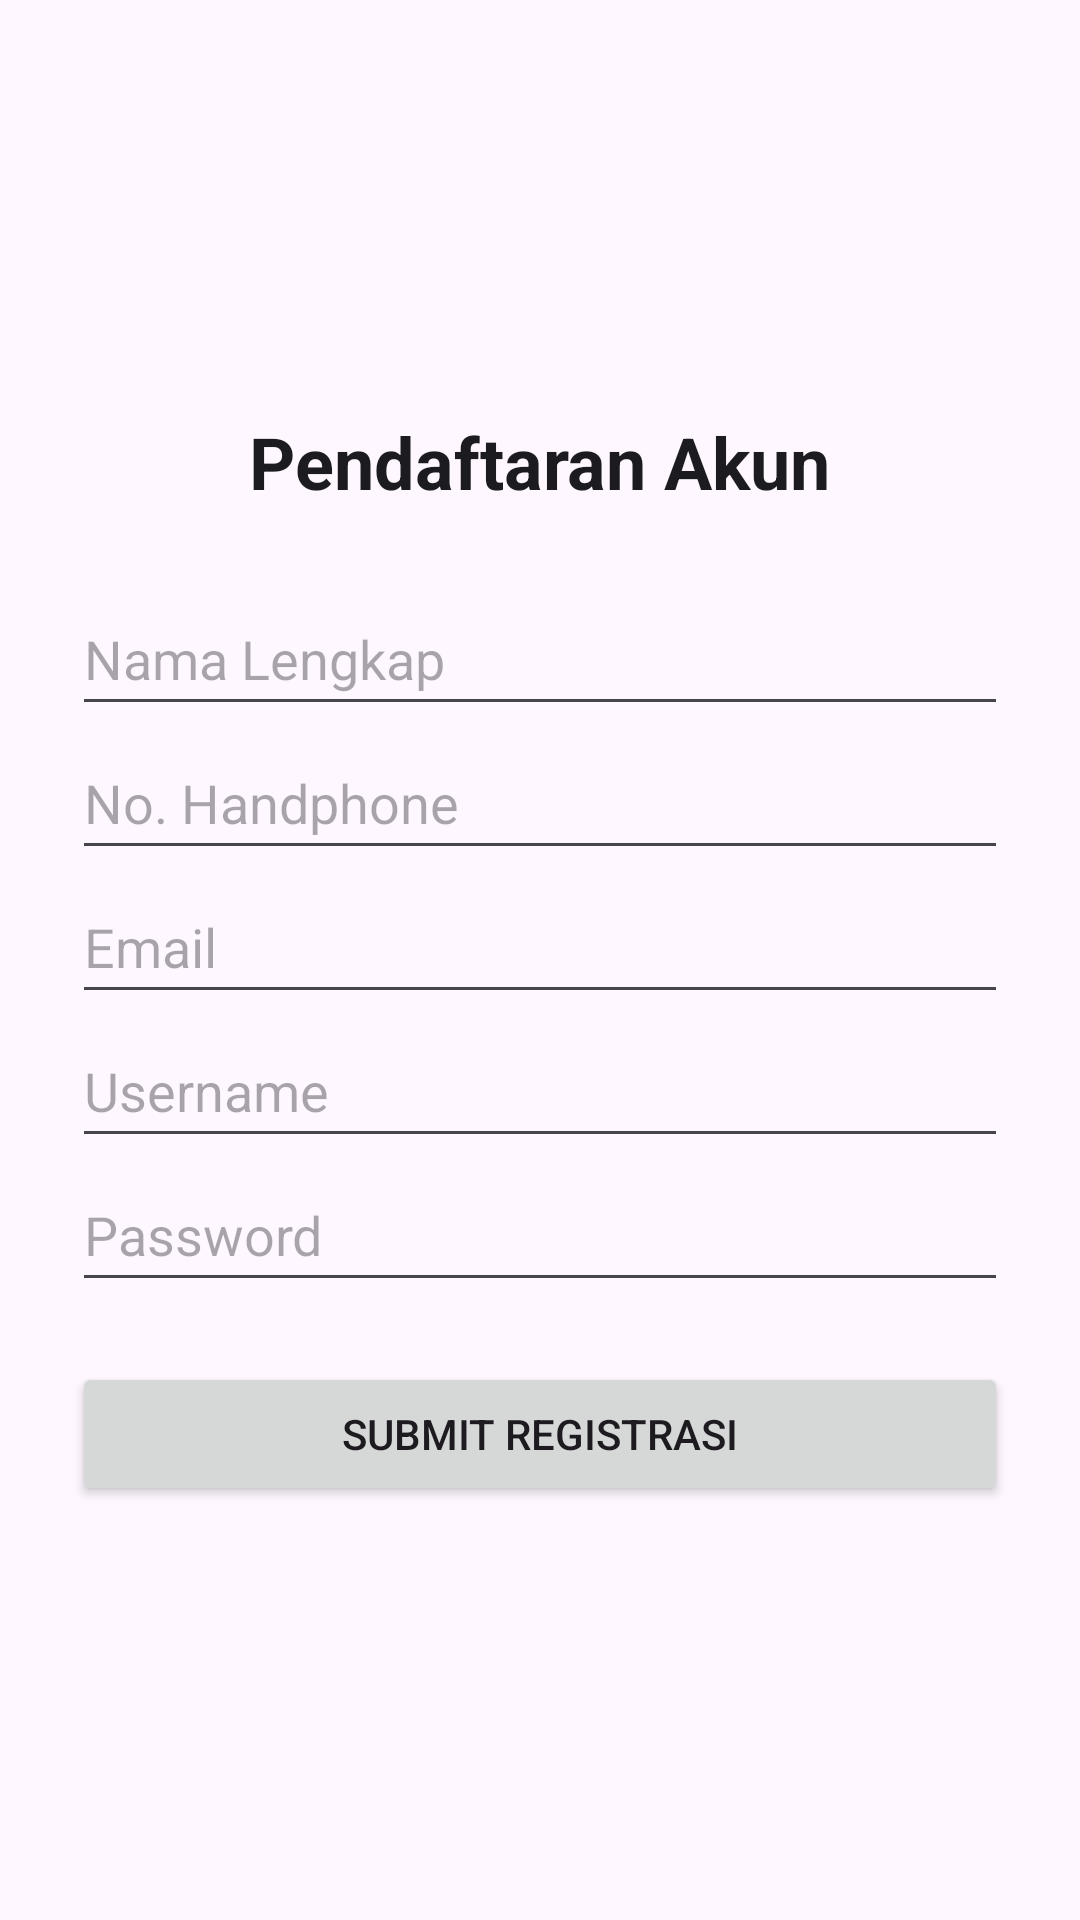

Here is an Android app screen rendered from its layout file. Give the layout XML and the strings, colors and styles it references.
<!-- AndroidManifest.xml: application theme Theme.Mars_Hafiz -->
<!-- res/layout/activity_register.xml -->
<?xml version="1.0" encoding="utf-8"?>
<LinearLayout xmlns:android="http://schemas.android.com/apk/res/android"
    android:layout_width="match_parent"
    android:layout_height="match_parent"
    android:gravity="center"
    android:orientation="vertical"
    android:padding="24dp">

    <TextView
        android:layout_width="wrap_content"
        android:layout_height="wrap_content"
        android:layout_marginBottom="24dp"
        android:text="Pendaftaran Akun"
        android:textColor="#1C1B1F"
        android:textSize="24sp"
        android:textStyle="bold" />

    <EditText
        android:id="@+id/etNama"
        android:layout_width="match_parent"
        android:layout_height="wrap_content"
        android:autofillHints="name"
        android:hint="Nama Lengkap"
        android:inputType="textPersonName"
        android:minHeight="48dp" />

    <EditText
        android:id="@+id/etNoHp"
        android:layout_width="match_parent"
        android:layout_height="wrap_content"
        android:autofillHints="phone"
        android:hint="No. Handphone"
        android:inputType="number"
        android:minHeight="48dp" />

    <EditText
        android:id="@+id/etEmail"
        android:layout_width="match_parent"
        android:layout_height="wrap_content"
        android:autofillHints="emailAddress"
        android:hint="Email"
        android:inputType="textEmailAddress"
        android:minHeight="48dp" />

    <EditText
        android:id="@+id/etUsername"
        android:layout_width="match_parent"
        android:layout_height="wrap_content"
        android:autofillHints="username"
        android:hint="Username"
        android:inputType="text"
        android:minHeight="48dp" />

    <EditText
        android:id="@+id/etPassword"
        android:layout_width="match_parent"
        android:layout_height="wrap_content"
        android:autofillHints="password"
        android:hint="Password"
        android:inputType="textPassword"
        android:minHeight="48dp" />

    <Button
        android:id="@+id/btnRegister"
        android:layout_width="match_parent"
        android:layout_height="wrap_content"
        android:layout_marginTop="20dp"
        android:text="Submit Registrasi" />

</LinearLayout>
<!-- resources referenced by this layout -->
<resources>
  <style name="Theme.Mars_Hafiz" parent="Base.Theme.Mars_Hafiz" />
  <style name="Base.Theme.Mars_Hafiz" parent="Theme.Material3.DayNight.NoActionBar">
          
          
      </style>
</resources>
